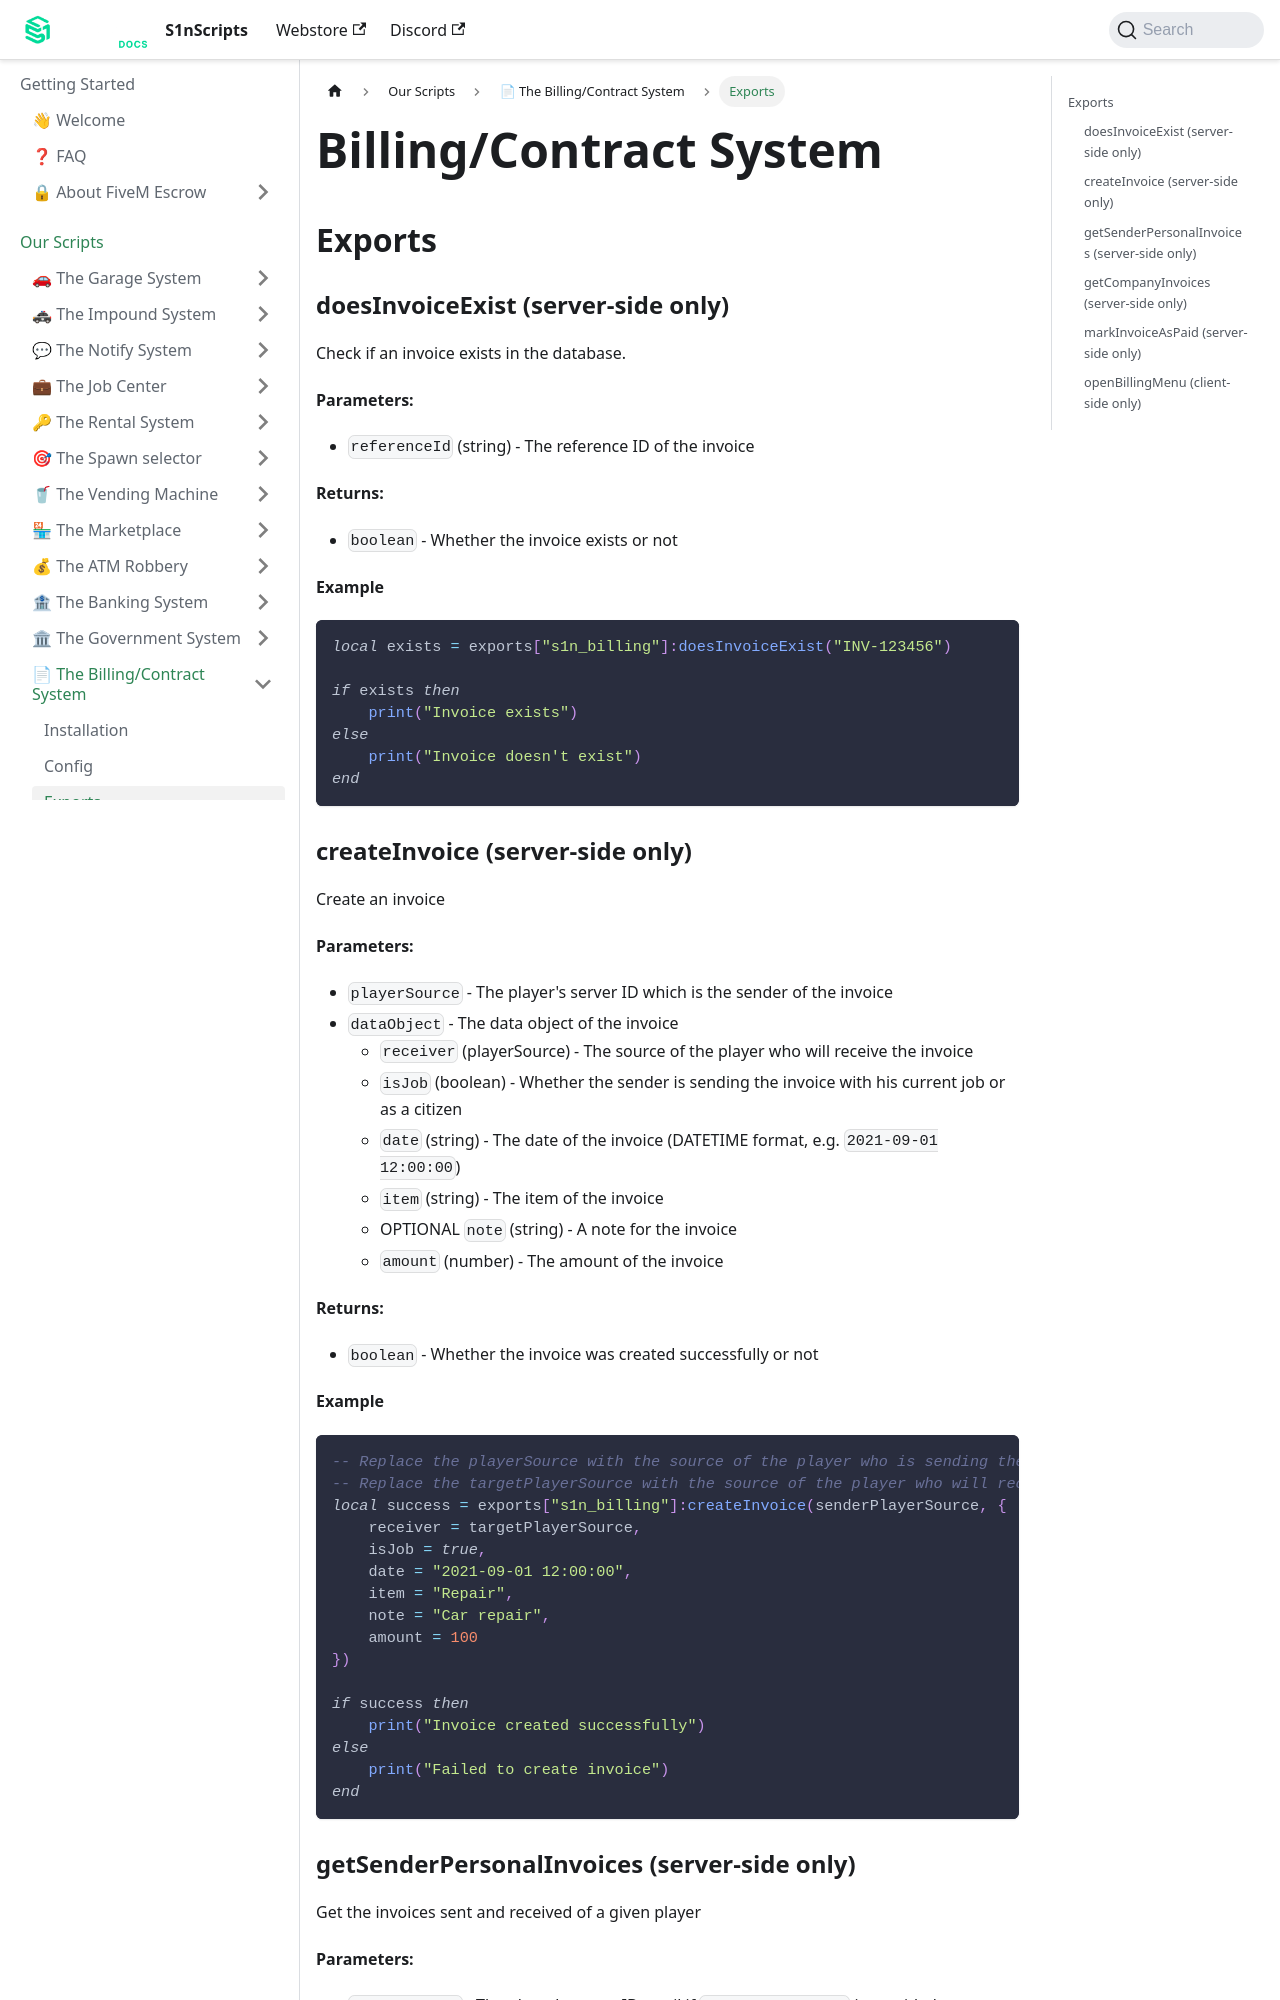

repository: S1nScripts/docs.s1nscripts.com · page: docs/billing/exports.html · generator: docusaurus

---
sidebar_position: 1
title: Exports
sidebar_label: Exports
---

# Billing/Contract System
## Exports

### doesInvoiceExist (server-side only)
Check if an invoice exists in the database.

**Parameters:**
- `referenceId` (string) - The reference ID of the invoice

**Returns:**
- `boolean` - Whether the invoice exists or not

**Example**
```lua
local exists = exports["s1n_billing"]:doesInvoiceExist("INV-123456")

if exists then
    print("Invoice exists")
else
    print("Invoice doesn't exist")
end
```

### createInvoice (server-side only)
Create an invoice

**Parameters:**
- `playerSource` - The player's server ID which is the sender of the invoice
- `dataObject` - The data object of the invoice
  - `receiver` (playerSource) - The source of the player who will receive the invoice
  - `isJob` (boolean) - Whether the sender is sending the invoice with his current job or as a citizen
  - `date` (string) - The date of the invoice (DATETIME format, e.g. `2021-09-01 12:00:00`)
  - `item` (string) - The item of the invoice
  - OPTIONAL `note` (string) - A note for the invoice
  - `amount` (number) - The amount of the invoice

**Returns:**
- `boolean` - Whether the invoice was created successfully or not

**Example**
```lua
-- Replace the playerSource with the source of the player who is sending the invoice
-- Replace the targetPlayerSource with the source of the player who will receive the invoice
local success = exports["s1n_billing"]:createInvoice(senderPlayerSource, {
    receiver = targetPlayerSource,
    isJob = true,
    date = "2021-09-01 12:00:00",
    item = "Repair",
    note = "Car repair",
    amount = 100
})

if success then
    print("Invoice created successfully")
else
    print("Failed to create invoice")
end
```
